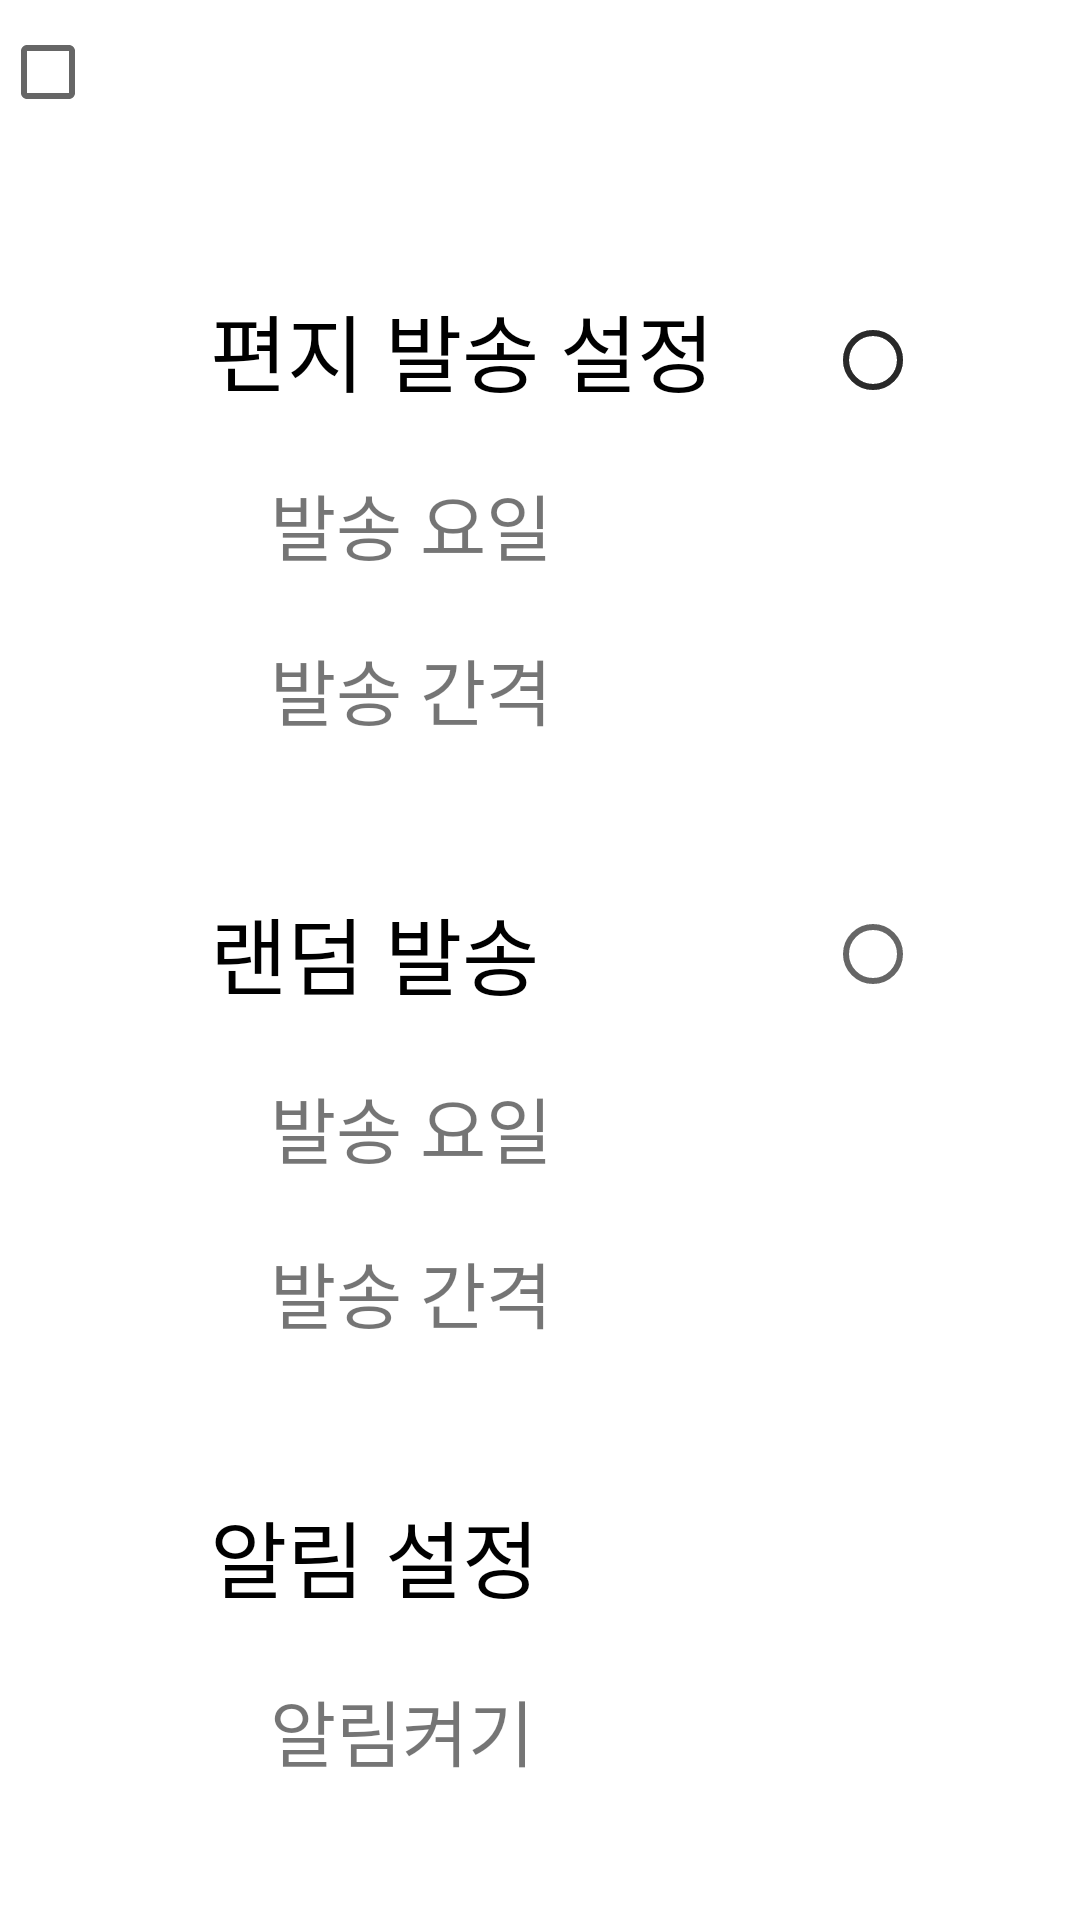

Write the Android layout XML for this screen, with the resource values it uses.
<!-- AndroidManifest.xml: application theme Theme.Project_LBM -->
<!-- res/layout/setup_mail.xml -->
<?xml version="1.0" encoding="utf-8"?>
<androidx.constraintlayout.widget.ConstraintLayout xmlns:android="http://schemas.android.com/apk/res/android"
    xmlns:app="http://schemas.android.com/apk/res-auto"
    xmlns:tools="http://schemas.android.com/tools"
    android:layout_width="match_parent"
    android:layout_height="match_parent"
    android:orientation="vertical">

    <ImageView
        android:id="@+id/img1"
        android:layout_width="wrap_content"
        android:layout_height="wrap_content"
        android:padding="10dp"
        android:src="@drawable/home"
        app:layout_constraintStart_toStartOf="parent"
        app:layout_constraintTop_toTopOf="parent" />

    <LinearLayout
        android:id="@+id/linear_email2"
        android:layout_width="wrap_content"
        android:layout_height="wrap_content"
        android:orientation="vertical"
        app:layout_constraintStart_toStartOf="parent"
        app:layout_constraintTop_toTopOf="@+id/guideline2">

        <TextView
            android:id="@+id/send_mail_set"
            android:layout_width="wrap_content"
            android:layout_height="wrap_content"
            android:layout_marginLeft="70dp"
            android:text="@string/send_mail_set"
            android:textColor="#000000"
            android:textSize="28dp" />
        

        <TextView
            android:id="@+id/send_mail_day"
            android:layout_width="wrap_content"
            android:layout_height="wrap_content"
            android:layout_marginLeft="90dp"
            android:layout_marginTop="20dp"
            android:text="@string/send_mail_day"
            android:textSize="24dp" />

        <TextView
            android:id="@+id/send_mail_interval"
            android:layout_width="wrap_content"
            android:layout_height="wrap_content"
            android:layout_marginLeft="90dp"
            android:layout_marginTop="20dp"
            android:text="@string/send_mail_interval"
            android:textSize="24dp" />

    </LinearLayout>

    <RadioGroup
        android:layout_width="wrap_content"
        android:layout_height="wrap_content"
        app:layout_constraintLeft_toRightOf="@+id/linear_email2"
        app:layout_constraintRight_toRightOf="parent"
        app:layout_constraintTop_toTopOf="@+id/guideline2">

        <RadioButton
            android:id="@+id/mail_send1"
            android:layout_width="wrap_content"
            android:layout_height="wrap_content" />

        <RadioButton
            android:id="@+id/mail_send2"
            android:layout_width="wrap_content"
            android:layout_height="wrap_content"
            android:layout_marginTop="150dp" />

    </RadioGroup>

    <LinearLayout
        android:id="@+id/linear_push_email"
        android:layout_width="wrap_content"
        android:layout_height="wrap_content"
        android:layout_marginTop="50dp"
        android:orientation="vertical"
        app:layout_constraintStart_toStartOf="parent"
        app:layout_constraintTop_toBottomOf="@+id/linear_email2">

        <TextView
            android:id="@+id/random_mail_set"
            android:layout_width="wrap_content"
            android:layout_height="wrap_content"
            android:layout_marginLeft="70dp"
            android:text="@string/random_mail_set"
            android:textColor="#000000"
            android:textSize="28dp" />


        <TextView
            android:id="@+id/alarm_text1"
            android:layout_width="wrap_content"
            android:layout_height="wrap_content"
            android:layout_marginLeft="90dp"
            android:layout_marginTop="20dp"
            android:text="@string/send_mail_day"
            android:textSize="24dp" />


        <TextView
            android:id="@+id/alarm_text2"
            android:layout_width="wrap_content"
            android:layout_height="wrap_content"
            android:layout_marginLeft="90dp"
            android:layout_marginTop="20dp"
            android:text="@string/send_mail_interval"
            android:textSize="24dp" />
    </LinearLayout>

    <LinearLayout
        android:id="@+id/linear_alarm_setup"
        android:layout_width="198dp"
        android:layout_height="136dp"
        android:layout_marginTop="50dp"
        android:orientation="vertical"
        app:layout_constraintStart_toStartOf="parent"
        app:layout_constraintTop_toBottomOf="@+id/linear_push_email">

        <TextView
            android:id="@+id/alarm_setup"
            android:layout_width="wrap_content"
            android:layout_height="wrap_content"
            android:layout_marginLeft="70dp"
            android:text="@string/alarm_setup"
            android:textColor="#000000"
            android:textSize="28dp"
            tools:layout_editor_absoluteX="0dp"
            tools:layout_editor_absoluteY="482dp" />

        <TextView
            android:id="@+id/alarm_on"
            android:layout_width="wrap_content"
            android:layout_height="wrap_content"
            android:layout_marginLeft="90dp"
            android:layout_marginTop="20dp"
            android:text="@string/alarm_on"
            android:textSize="24dp" />

    </LinearLayout>

    <RadioGroup
        android:layout_width="wrap_content"
        android:layout_height="wrap_content"
        app:layout_constraintLeft_toRightOf="@+id/linear_email2"
        app:layout_constraintRight_toRightOf="parent"
        app:layout_constraintTop_toTopOf="@+id/guideline2">

        <RadioButton
            android:id="@+id/mail_send2"
            android:layout_width="wrap_content"
            android:layout_height="wrap_content" />

    </RadioGroup>
    <androidx.constraintlayout.widget.Guideline
        android:id="@+id/guideline2"
        android:layout_width="wrap_content"
        android:layout_height="wrap_content"
        android:orientation="horizontal"
        app:layout_constraintGuide_percent="0.15" />

    <CheckBox
        android:layout_width="wrap_content"
        android:layout_height="wrap_content"
        tools:ignore="MissingConstraints"
        tools:layout_editor_absoluteX="301dp"
        tools:layout_editor_absoluteY="496dp" />


</androidx.constraintlayout.widget.ConstraintLayout>
<!-- resources referenced by this layout -->
<resources>
  <string name="alarm_on">알림켜기</string>
  <string name="alarm_setup">알림 설정</string>
  <string name="random_mail_set">랜덤 발송</string>
  <string name="send_mail_day">발송 요일</string>
  <string name="send_mail_interval">발송 간격</string>
  <string name="send_mail_set">편지 발송 설정</string>
  <style name="Theme.Project_LBM" parent="Theme.MaterialComponents.DayNight.NoActionBar">
          
          <item name="colorPrimary">@color/purple_500</item>
          <item name="colorPrimaryVariant">@color/purple_700</item>
          <item name="colorOnPrimary">@color/white</item>
          
          <item name="colorSecondary">@color/teal_200</item>
          <item name="colorSecondaryVariant">@color/teal_700</item>
          <item name="colorOnSecondary">@color/black</item>
          
          <item name="android:statusBarColor" tools:targetApi="l">?attr/colorPrimaryVariant</item>
          
      </style>
  <!-- not gathered from this repository: default colours our renderer supplied (Android Studio template values) -->
  <color name="purple_500">#FF6200EE</color>
  <color name="purple_700">#FF3700B3</color>
  <color name="teal_200">#FF03DAC5</color>
  <color name="teal_700">#FF018786</color>
  <color name="black">#FF000000</color>
  <color name="white">#FFFFFFFF</color>
</resources>
